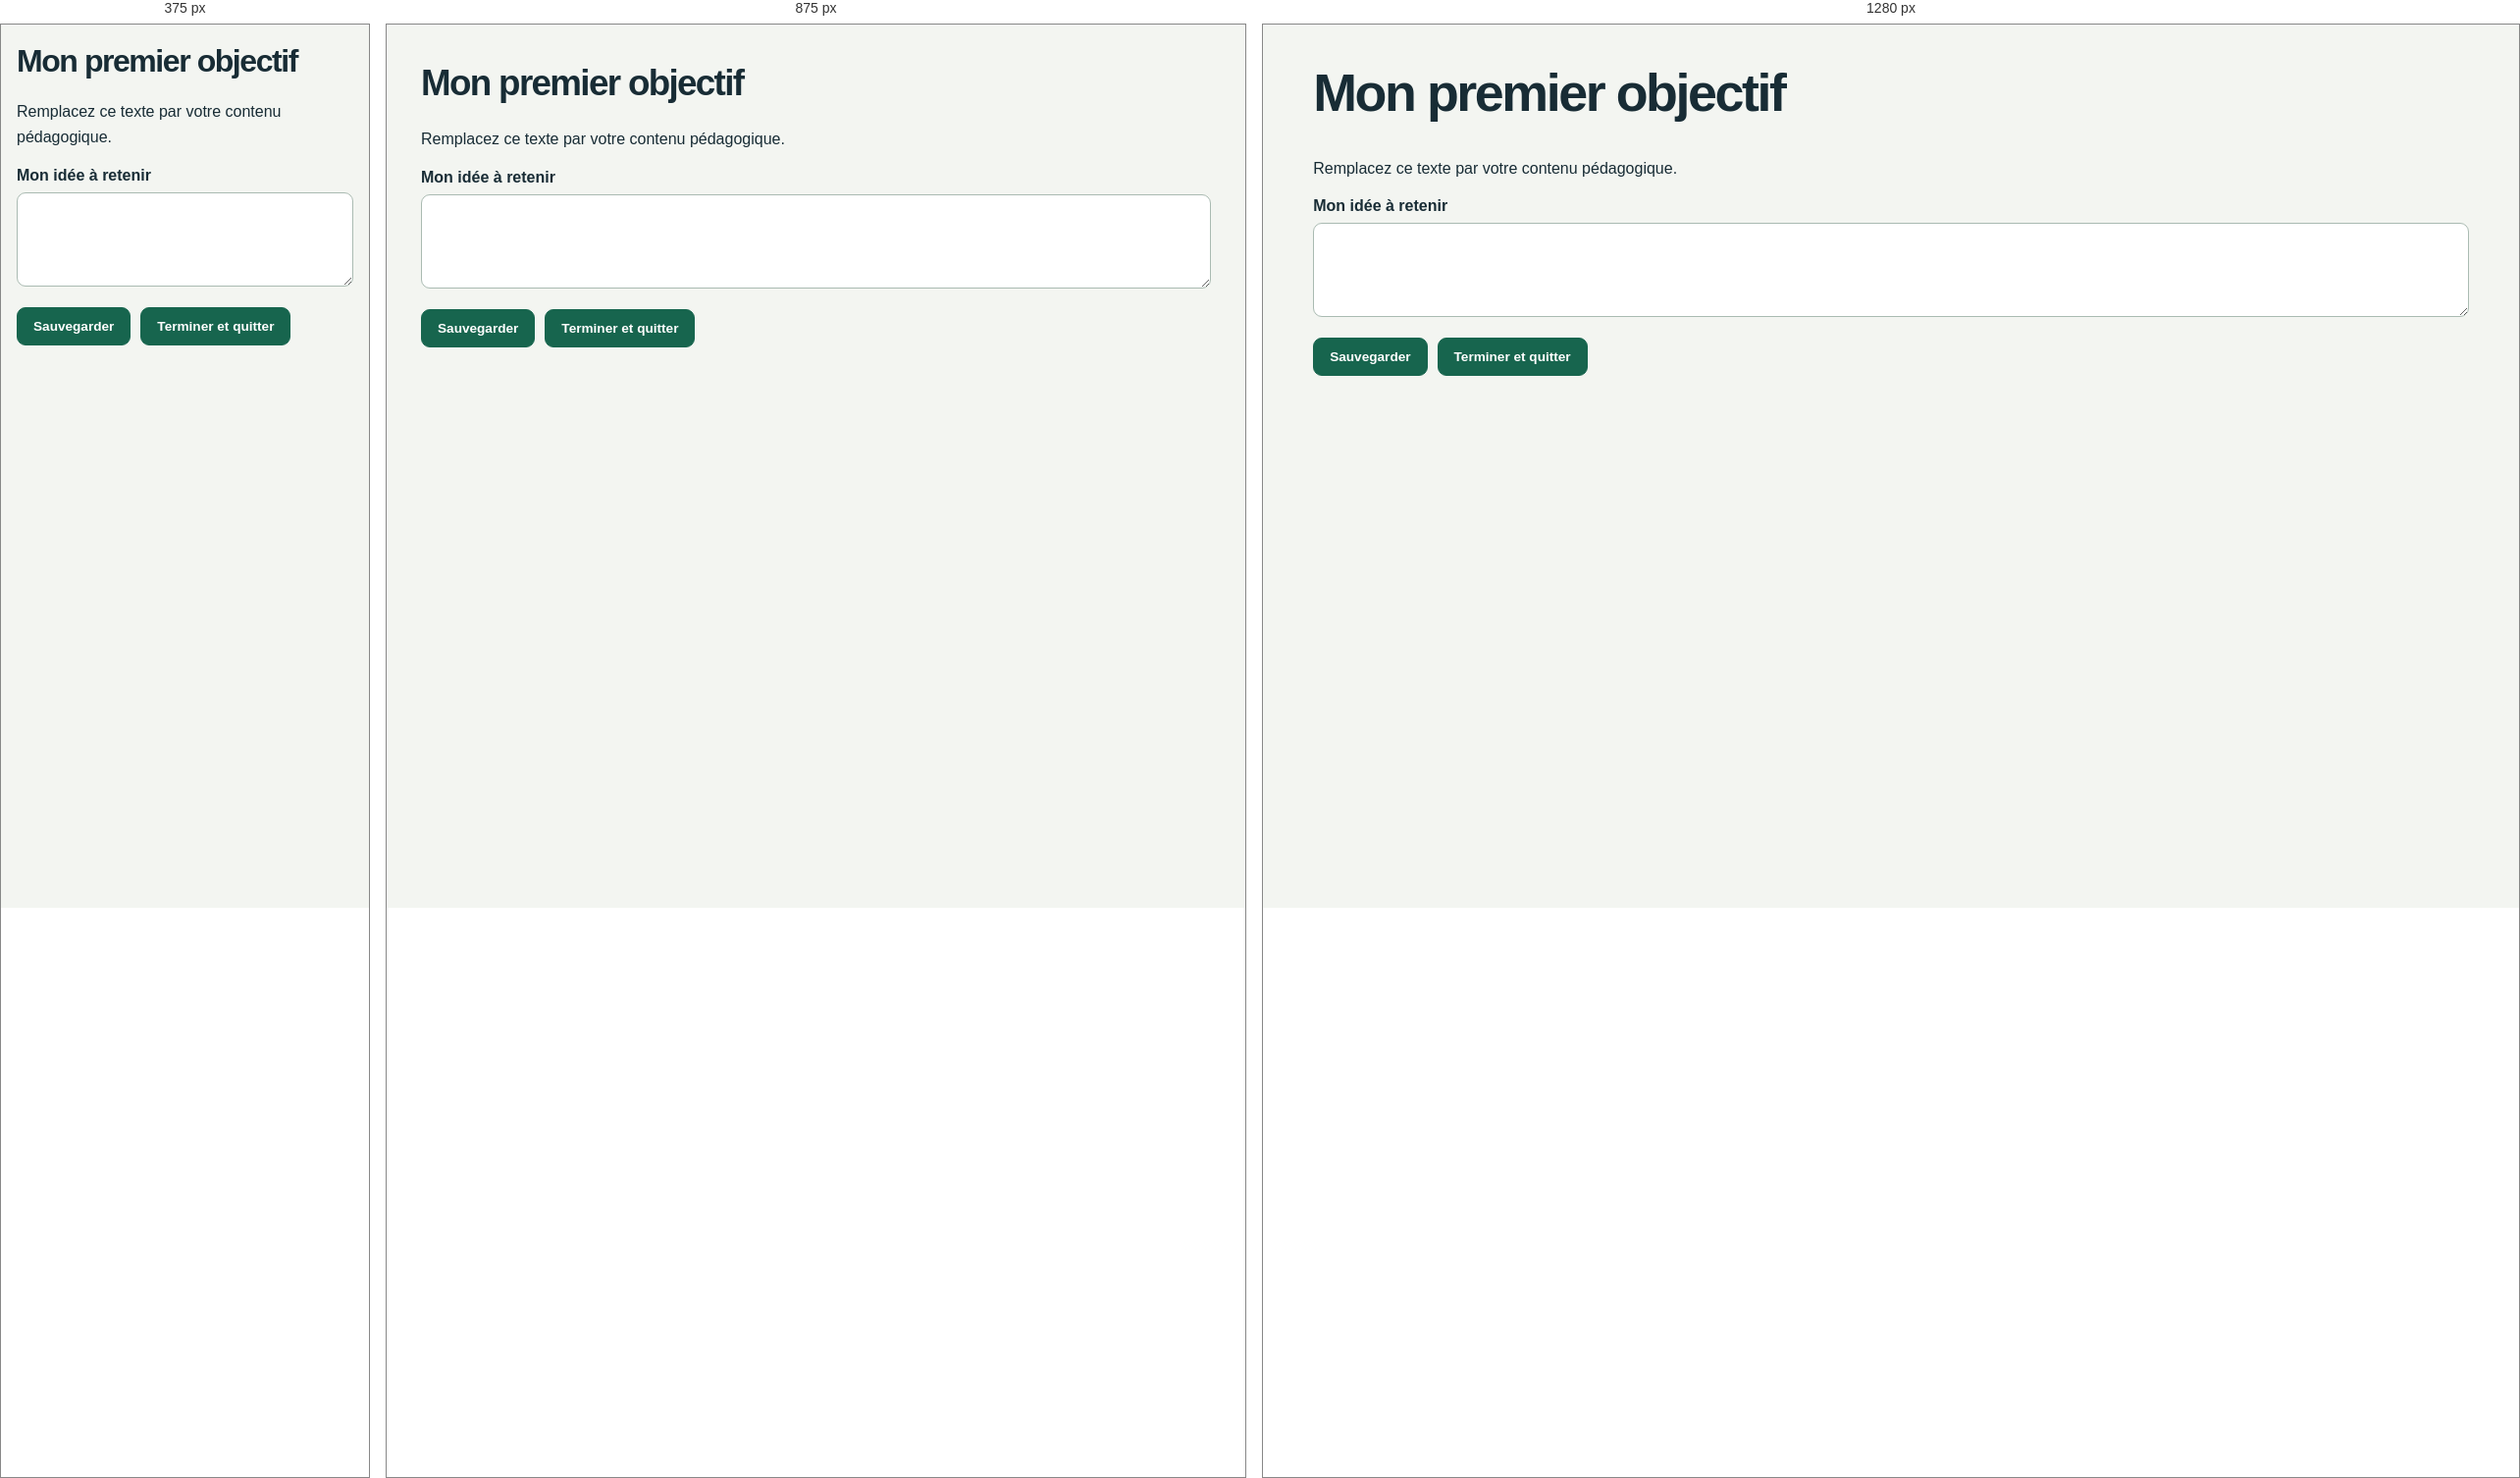
Rendered at 375 px, 875 px and 1280 px, left to right.

<!-- file: minimal.html -->
<!doctype html>
<!-- [FR] Copyright (C) 2026 Steve Prud'Homme et les contributeurs. SPDX-License-Identifier: GPL-3.0-only -->
<!-- [EN] Copyright (C) 2026 Steve Prud'Homme and contributors. SPDX-License-Identifier: GPL-3.0-only -->
<!-- [FR] Redistribution et modification sous GPL v3, sans garantie ; voir LICENSE.md. -->
<!-- [EN] Redistribution and modification under GPL v3, without warranty; see LICENSE.md. -->
<html lang="fr">
<head>
  <meta charset="utf-8">
  <meta name="viewport" content="width=device-width, initial-scale=1">
  <title>Ma petite capsule SCORM 1.2</title>
  <link rel="stylesheet" href="../src/styles.css">
</head>
<body>
  <main>
    <!-- ================================================================ -->
    <!-- [FR] DÉBUT DU BLOC À COPIER-COLLER : Petite capsule autonome -->
    <!-- [EN] START OF COPY-PASTE BLOCK: Small standalone lesson -->
    <!-- ================================================================ -->
    <h1>Mon premier objectif</h1>
    <p>Remplacez ce texte par votre contenu pédagogique.</p>
    <label for="note">Mon idée à retenir</label>
    <textarea id="note" rows="4"></textarea>
    <div class="actions"><button id="save" class="button" type="button">Sauvegarder</button><button id="done" class="button" type="button">Terminer et quitter</button></div>
    <p id="message" role="status" aria-live="polite"></p>
    <!-- [FR] FIN DU BLOC À COPIER-COLLER : Petite capsule autonome -->
    <!-- [EN] END OF COPY-PASTE BLOCK: Small standalone lesson -->
  </main>
  <!-- [FR] Si ce fichier devient src/index.html, enlever ../src/ des chemins CSS et JS.
       [EN] If this file becomes src/index.html, remove ../src/ from the CSS and JS paths. -->
  <script src="../src/scorm_api_wrapper.js"></script>
  <script>
    // [FR] Une seule initialisation ; cet exemple ne charge pas demo.js.
    // [EN] Initialize once; this example does not load demo.js.
    const note = document.getElementById("note");
    const message = document.getElementById("message");
    const saveButton = document.getElementById("save");
    const doneButton = document.getElementById("done");
    function saveNote() {
      const saved = SCORM12.saveState({ version: 1, note: note.value });
      if (!saved) return false;
      const bookmark = SCORM12.setBookmark("mon-objectif");
      const exit = SCORM12.setExit("suspend");
      const committed = SCORM12.commit();
      return bookmark && exit && committed;
    }
    if (SCORM12.initialize()) {
      // [FR] La reprise n'est demandée que si le LMS indique resume.
      // [EN] Restore progress only when the LMS reports resume.
      if (SCORM12.get("cmi.core.entry") === "resume") {
        const restored = SCORM12.loadState({ version: 1, note: "" });
        if (restored.version === 1 && typeof restored.note === "string") note.value = restored.note;
      }
      if (SCORM12.getStatus() === "not attempted" && SCORM12.mode === "normal") SCORM12.setStatus("incomplete");
      message.textContent = SCORM12.isSimulation ? "Simulation locale : vos essais restent ici." : "Connecté au LMS.";
      saveButton.addEventListener("click", () => {
        const ok = saveNote();
        message.textContent = ok ? "Sauvegarde acceptée." : "Sauvegarde refusée : " + SCORM12.lastError.message;
      });
      doneButton.addEventListener("click", () => {
        // [FR] Sauvegarder d'abord la note ; ne pas annoncer la réussite si une étape échoue.
        // [EN] Save the note first; never announce success if a step fails.
        if (!saveNote() || !SCORM12.setStatus("completed") || !SCORM12.finish("")) {
          message.textContent = "Fermeture non confirmée. Gardez la page ouverte et réessayez.";
          return;
        }
        saveButton.disabled = true;
        doneButton.disabled = true;
        note.disabled = true;
        message.textContent = "Terminé et sauvegardé. Vous pouvez revenir au LMS.";
      });
      window.addEventListener("pagehide", event => {
        if (SCORM12.state !== "active") return;
        saveNote();
        if (!event.persisted) SCORM12.finish("suspend", true);
      });
    } else {
      saveButton.disabled = true;
      doneButton.disabled = true;
      note.disabled = true;
      message.textContent = "Impossible d'ouvrir la session : " + SCORM12.lastError.message;
    }
  </script>
</body>
</html>


/* @media block from styles.css */
@media(max-width:1050px){.shell{grid-template-columns:190px minmax(0,1fr)}aside{padding:28px 12px}.metrics{grid-template-columns:1fr 1fr}.metric:nth-child(2){border-right:0}.metric:nth-child(-n+2){border-bottom:1px solid var(--line)}.columns{grid-template-columns:1fr}.version-stamp{display:none}}

/* @media block from styles.css */
@media(max-width:700px){.app-header{padding:15px 20px}.header-meta .desktop{display:none}.shell{display:block}aside{padding:15px;border-right:0;border-bottom:1px solid var(--line)}aside .eyebrow,.aside-note{display:none}.side-nav{display:flex;overflow-x:auto;gap:5px}.side-nav a{white-space:nowrap;padding:10px;font-size:.78rem}.nav-num{display:none}main{padding:20px 16px}.hero{padding-top:17px}.card{padding:20px}.metrics{margin-bottom:20px}.metric{padding:16px}.small-grid,.api-grid{grid-template-columns:1fr}.card-top{flex-wrap:wrap}.data-list{grid-template-columns:1fr}.data-list dd{margin-bottom:10px}.section-heading{align-items:start}.copy-tag{white-space:normal}}